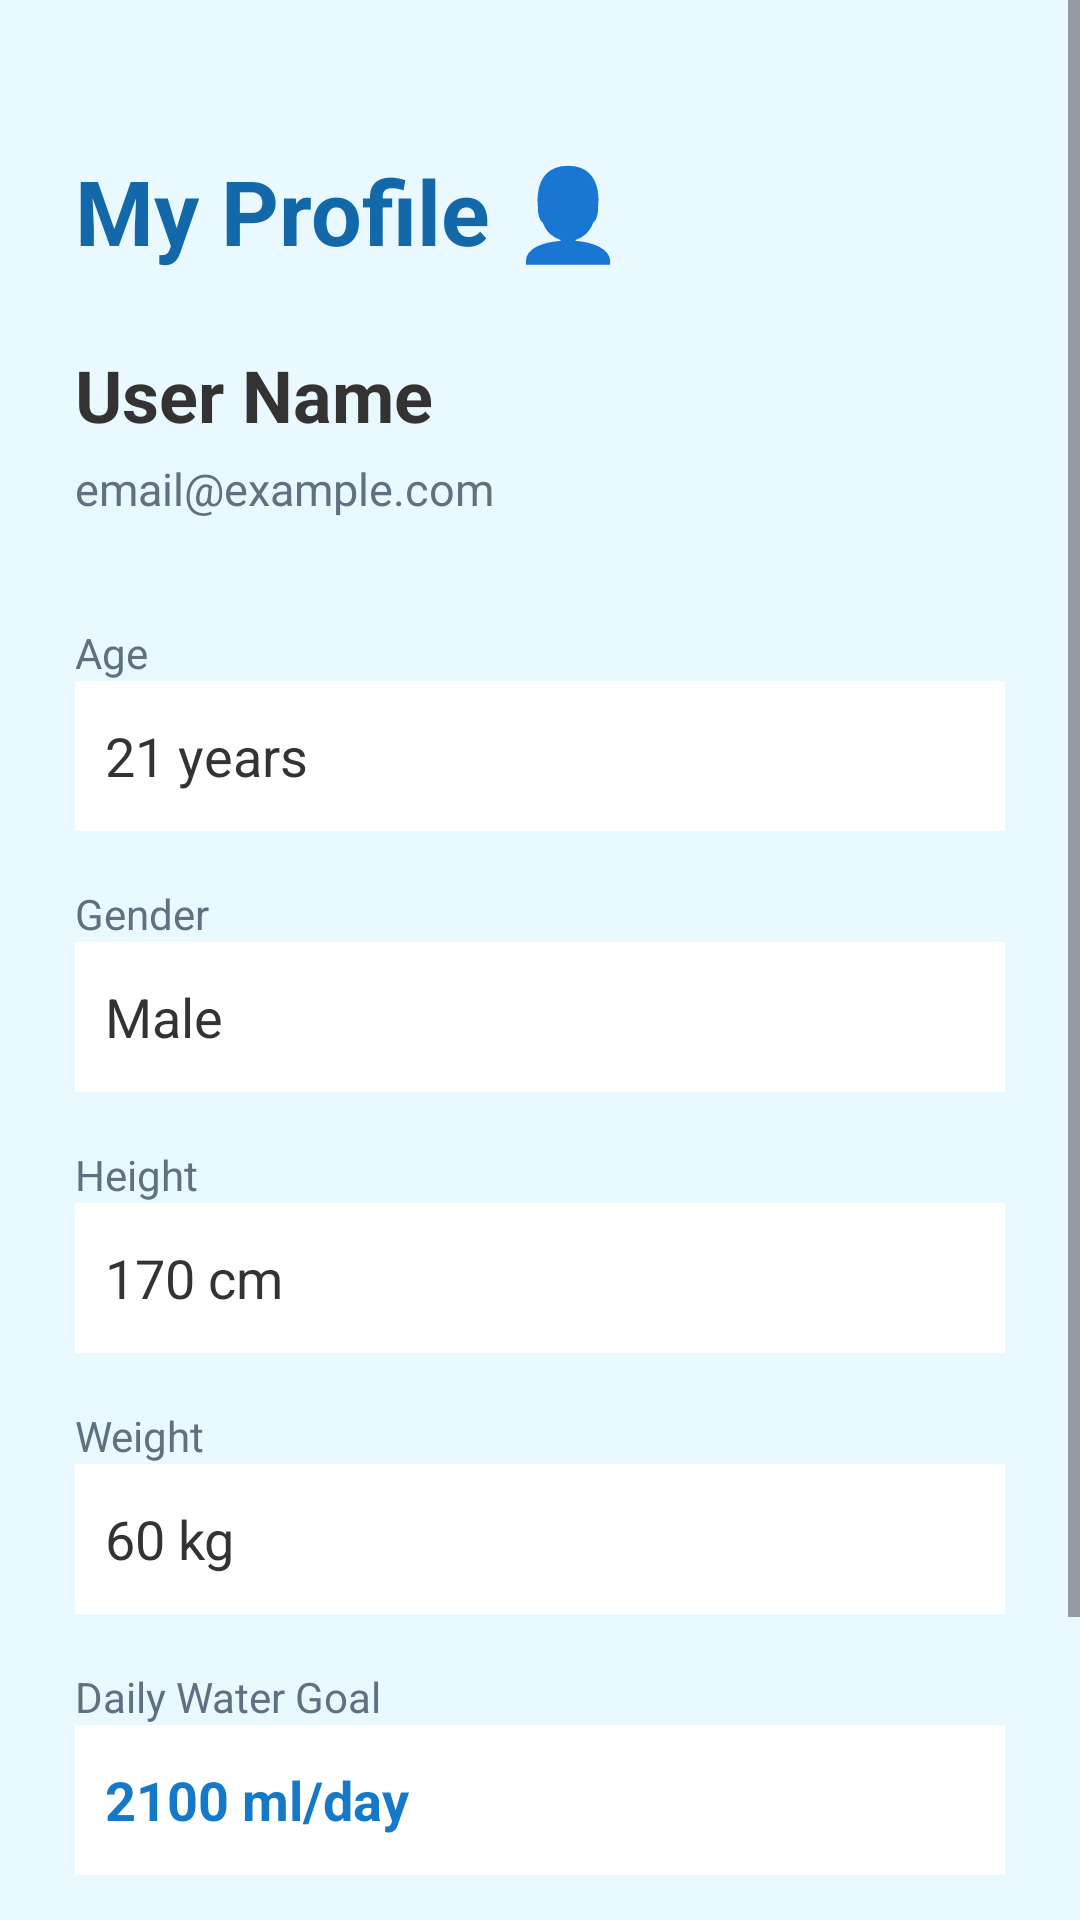

Reconstruct the res/layout file that produces this screen, plus the resources it refers to.
<!-- AndroidManifest.xml: application theme Theme.Waterooo -->
<!-- res/layout/activity_profile.xml -->
<?xml version="1.0" encoding="utf-8"?>
<ScrollView
    xmlns:android="http://schemas.android.com/apk/res/android"
    android:layout_width="match_parent"
    android:layout_height="match_parent"
    android:background="#EAF8FF">

    <LinearLayout
        android:layout_width="match_parent"
        android:layout_height="wrap_content"
        android:orientation="vertical"
        android:padding="25dp">

        <TextView
            android:layout_width="wrap_content"
            android:layout_height="wrap_content"
            android:text="My Profile 👤"
            android:textSize="30sp"
            android:textStyle="bold"
            android:textColor="#1268A8"
            android:layout_marginTop="25dp" />

        <TextView
            android:id="@+id/nameText"
            android:layout_width="wrap_content"
            android:layout_height="wrap_content"
            android:text="User Name"
            android:textSize="24sp"
            android:textStyle="bold"
            android:textColor="#333333"
            android:layout_marginTop="25dp" />

        <TextView
            android:id="@+id/emailText"
            android:layout_width="wrap_content"
            android:layout_height="wrap_content"
            android:text="email@example.com"
            android:textSize="15sp"
            android:textColor="#5F7180"
            android:layout_marginTop="5dp" />

        

        <TextView
            android:layout_width="wrap_content"
            android:layout_height="wrap_content"
            android:text="Age"
            android:textSize="14sp"
            android:textColor="#5F7180"
            android:layout_marginTop="35dp" />

        <TextView
            android:id="@+id/ageText"
            android:layout_width="match_parent"
            android:layout_height="50dp"
            android:text="21 years"
            android:textSize="18sp"
            android:textColor="#333333"
            android:gravity="center_vertical"
            android:padding="10dp"
            android:background="#FFFFFF" />

        

        <TextView
            android:layout_width="wrap_content"
            android:layout_height="wrap_content"
            android:text="Gender"
            android:textSize="14sp"
            android:textColor="#5F7180"
            android:layout_marginTop="18dp" />

        <TextView
            android:id="@+id/genderText"
            android:layout_width="match_parent"
            android:layout_height="50dp"
            android:text="Male"
            android:textSize="18sp"
            android:textColor="#333333"
            android:gravity="center_vertical"
            android:padding="10dp"
            android:background="#FFFFFF" />

        

        <TextView
            android:layout_width="wrap_content"
            android:layout_height="wrap_content"
            android:text="Height"
            android:textSize="14sp"
            android:textColor="#5F7180"
            android:layout_marginTop="18dp" />

        <TextView
            android:id="@+id/heightText"
            android:layout_width="match_parent"
            android:layout_height="50dp"
            android:text="170 cm"
            android:textSize="18sp"
            android:textColor="#333333"
            android:gravity="center_vertical"
            android:padding="10dp"
            android:background="#FFFFFF" />

        

        <TextView
            android:layout_width="wrap_content"
            android:layout_height="wrap_content"
            android:text="Weight"
            android:textSize="14sp"
            android:textColor="#5F7180"
            android:layout_marginTop="18dp" />

        <TextView
            android:id="@+id/weightText"
            android:layout_width="match_parent"
            android:layout_height="50dp"
            android:text="60 kg"
            android:textSize="18sp"
            android:textColor="#333333"
            android:gravity="center_vertical"
            android:padding="10dp"
            android:background="#FFFFFF" />

        

        <TextView
            android:layout_width="wrap_content"
            android:layout_height="wrap_content"
            android:text="Daily Water Goal"
            android:textSize="14sp"
            android:textColor="#5F7180"
            android:layout_marginTop="18dp" />

        <TextView
            android:id="@+id/goalText"
            android:layout_width="match_parent"
            android:layout_height="50dp"
            android:text="2100 ml/day"
            android:textSize="18sp"
            android:textStyle="bold"
            android:textColor="#1479C9"
            android:gravity="center_vertical"
            android:padding="10dp"
            android:background="#FFFFFF" />

        <Button
            android:id="@+id/updateButton"
            android:layout_width="match_parent"
            android:layout_height="55dp"
            android:text="UPDATE MY INFORMATION"
            android:textStyle="bold"
            android:textColor="@android:color/white"
            android:backgroundTint="#1479C9"
            android:layout_marginTop="30dp"
            android:layout_marginBottom="25dp" />

    </LinearLayout>

</ScrollView>
<!-- resources referenced by this layout -->
<resources>
  <style name="Theme.Waterooo" parent="Base.Theme.Waterooo" />
  <style name="Base.Theme.Waterooo" parent="Theme.Material3.DayNight.NoActionBar">
          
          
      </style>
</resources>
